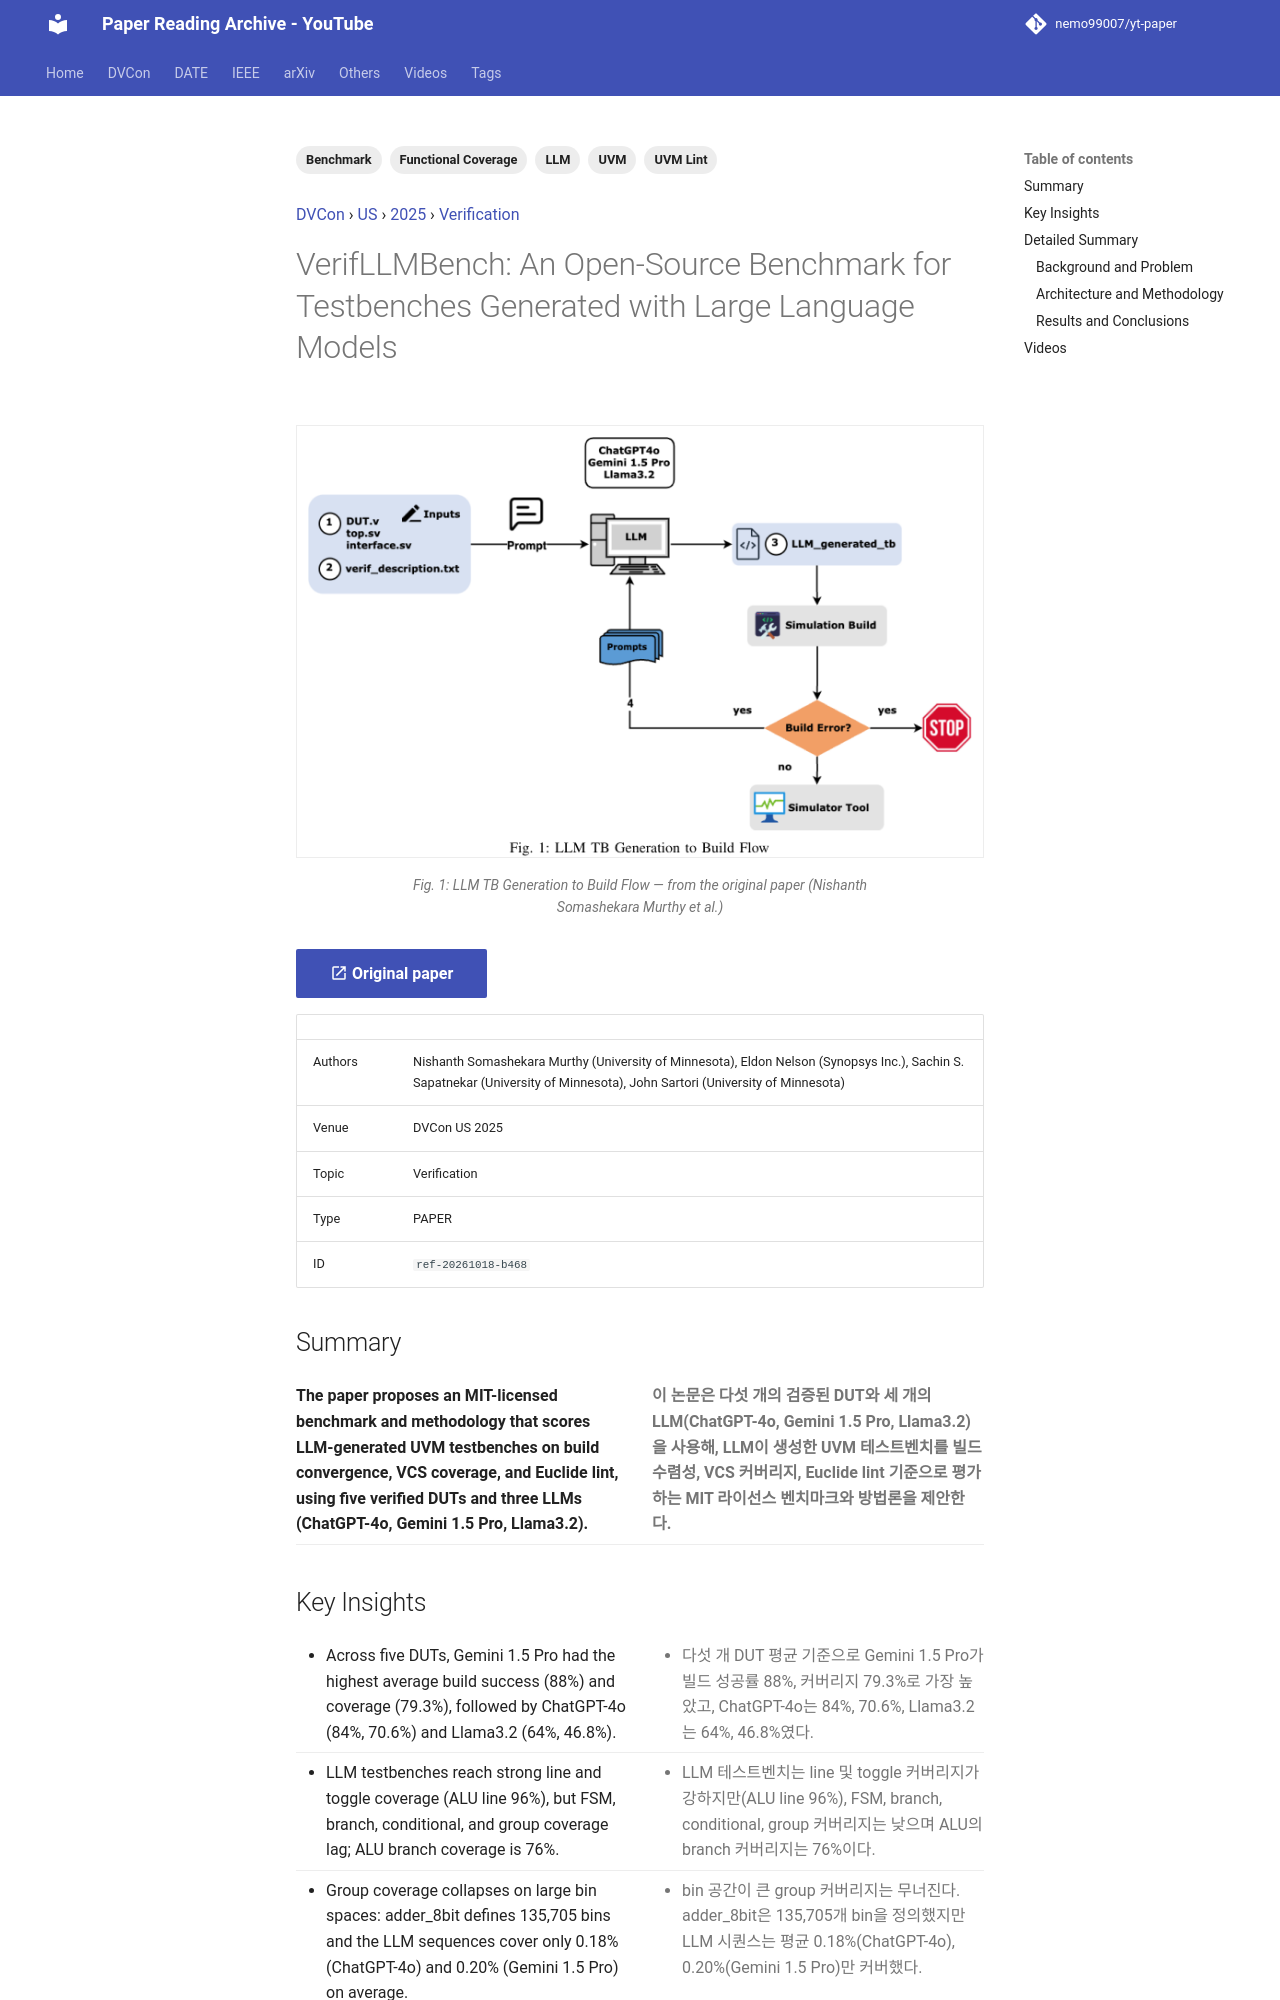

repository: nemo99007/yt-paper · page: papers/ref-20261018-b468-verifllmbench-an-open-source-benchmark-for-testbenches-gener/index.html · generator: mkdocs

---
id: ref-20261018-b468
title: 'VerifLLMBench: An Open-Source Benchmark for Testbenches Generated with Large Language Models'
date: '2025-08-12'
venue: DVCon
region: US
year: 2025
category: Verification
tags:
- UVM
- LLM
- Benchmark
- Functional Coverage
- UVM Lint
source_type: PAPER
source_url: https://dvcon-proceedings.org/wp-content/uploads/1059.pdf
authors: Nishanth Somashekara Murthy (University of Minnesota), Eldon Nelson (Synopsys Inc.), Sachin S. Sapatnekar (University of Minnesota), John Sartori (University of Minnesota)
youtube_videos:
- video_id: LnieLz-qAFw
  url: https://www.youtube.com/watch?v=LnieLz-qAFw
  title: '[DVCON2025]VerifLLMBench:An Open-Source Benchmark forTestbenches Generated with Large LanguageModels'
  timestamp: null
---


<!-- generated by yt-paper; edits will be overwritten -->
[DVCon](../dvcon/index.md) › [US](../dvcon/us.md) › [2025](../dvcon/by-year.md#2025) › [Verification](../dvcon/by-topic.md#verification)

# VerifLLMBench: An Open-Source Benchmark for Testbenches Generated with Large Language Models

<figure class="rep-fig" markdown>
![Fig. 1: LLM TB Generation to Build Flow](../assets/figures/ref-20261018-b468.png?v=1792378530){ loading=lazy }
<figcaption>Fig. 1: LLM TB Generation to Build Flow — from the original paper (Nishanth Somashekara Murthy et al.)</figcaption>
</figure>

[:material-open-in-new: Original paper](https://dvcon-proceedings.org/wp-content/uploads/1059.pdf){ .md-button .md-button--primary target=_blank }

| | |
|---|---|
| Authors | Nishanth Somashekara Murthy (University of Minnesota), Eldon Nelson (Synopsys Inc.), Sachin S. Sapatnekar (University of Minnesota), John Sartori (University of Minnesota) |
| Venue | DVCon US 2025 |
| Topic | Verification |
| Type | PAPER |
| ID | `ref-20261018-b468` |

## Summary

<div class="bi" markdown>
<div class="bi-en" markdown>

**The paper proposes an MIT-licensed benchmark and methodology that scores LLM-generated UVM testbenches on build convergence, VCS coverage, and Euclide lint, using five verified DUTs and three LLMs (ChatGPT-4o, Gemini 1.5 Pro, Llama3.2).**

</div>
<div class="bi-ko" markdown>

**이 논문은 다섯 개의 검증된 DUT와 세 개의 LLM(ChatGPT-4o, Gemini 1.5 Pro, Llama3.2)을 사용해, LLM이 생성한 UVM 테스트벤치를 빌드 수렴성, VCS 커버리지, Euclide lint 기준으로 평가하는 MIT 라이선스 벤치마크와 방법론을 제안한다.**

</div>
</div>
